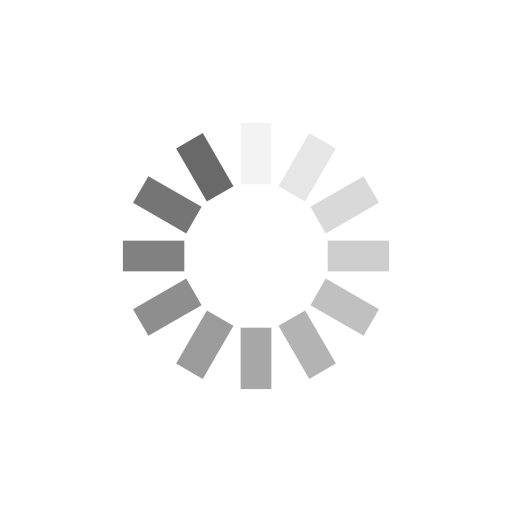
t = 0.00 s
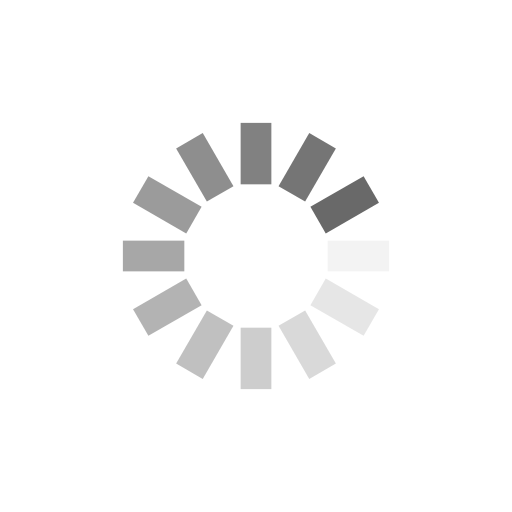
t = 0.25 s
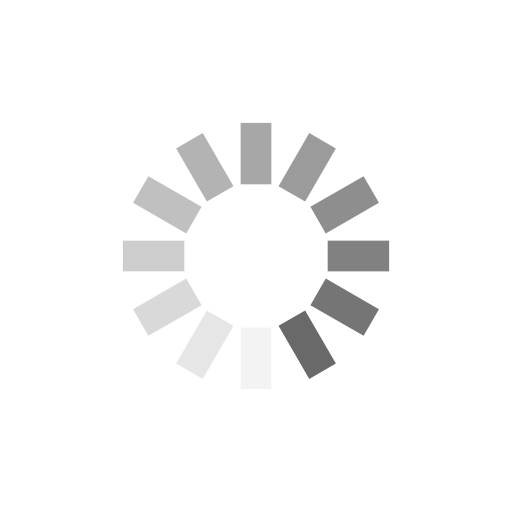
t = 0.50 s
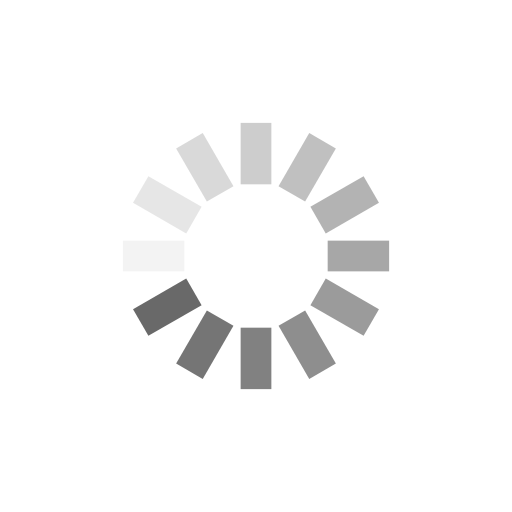
t = 0.75 s

The animated SVG that drew these frames (rendered in a browser with its animation timeline set to each time). Animation: 12 SMIL elements (animate=12); one cycle of 1.00 s, repeats indefinitely.

<?xml version="1.0" encoding="utf-8"?>
<svg xmlns="http://www.w3.org/2000/svg" xmlns:xlink="http://www.w3.org/1999/xlink" style="margin: auto; background: rgba(0, 0, 0, 0) none repeat scroll 0% 0%; display: block; shape-rendering: auto;" width="200px" height="200px" viewBox="0 0 100 100" preserveAspectRatio="xMidYMid">
<g transform="rotate(0 50 50)">
  <rect x="47" y="24" rx="0" ry="0" width="6" height="12" fill="#696969">
    <animate attributeName="opacity" values="1;0" keyTimes="0;1" dur="1s" begin="-0.9166666666666666s" repeatCount="indefinite"></animate>
  </rect>
</g><g transform="rotate(30 50 50)">
  <rect x="47" y="24" rx="0" ry="0" width="6" height="12" fill="#696969">
    <animate attributeName="opacity" values="1;0" keyTimes="0;1" dur="1s" begin="-0.8333333333333334s" repeatCount="indefinite"></animate>
  </rect>
</g><g transform="rotate(60 50 50)">
  <rect x="47" y="24" rx="0" ry="0" width="6" height="12" fill="#696969">
    <animate attributeName="opacity" values="1;0" keyTimes="0;1" dur="1s" begin="-0.75s" repeatCount="indefinite"></animate>
  </rect>
</g><g transform="rotate(90 50 50)">
  <rect x="47" y="24" rx="0" ry="0" width="6" height="12" fill="#696969">
    <animate attributeName="opacity" values="1;0" keyTimes="0;1" dur="1s" begin="-0.6666666666666666s" repeatCount="indefinite"></animate>
  </rect>
</g><g transform="rotate(120 50 50)">
  <rect x="47" y="24" rx="0" ry="0" width="6" height="12" fill="#696969">
    <animate attributeName="opacity" values="1;0" keyTimes="0;1" dur="1s" begin="-0.5833333333333334s" repeatCount="indefinite"></animate>
  </rect>
</g><g transform="rotate(150 50 50)">
  <rect x="47" y="24" rx="0" ry="0" width="6" height="12" fill="#696969">
    <animate attributeName="opacity" values="1;0" keyTimes="0;1" dur="1s" begin="-0.5s" repeatCount="indefinite"></animate>
  </rect>
</g><g transform="rotate(180 50 50)">
  <rect x="47" y="24" rx="0" ry="0" width="6" height="12" fill="#696969">
    <animate attributeName="opacity" values="1;0" keyTimes="0;1" dur="1s" begin="-0.4166666666666667s" repeatCount="indefinite"></animate>
  </rect>
</g><g transform="rotate(210 50 50)">
  <rect x="47" y="24" rx="0" ry="0" width="6" height="12" fill="#696969">
    <animate attributeName="opacity" values="1;0" keyTimes="0;1" dur="1s" begin="-0.3333333333333333s" repeatCount="indefinite"></animate>
  </rect>
</g><g transform="rotate(240 50 50)">
  <rect x="47" y="24" rx="0" ry="0" width="6" height="12" fill="#696969">
    <animate attributeName="opacity" values="1;0" keyTimes="0;1" dur="1s" begin="-0.25s" repeatCount="indefinite"></animate>
  </rect>
</g><g transform="rotate(270 50 50)">
  <rect x="47" y="24" rx="0" ry="0" width="6" height="12" fill="#696969">
    <animate attributeName="opacity" values="1;0" keyTimes="0;1" dur="1s" begin="-0.16666666666666666s" repeatCount="indefinite"></animate>
  </rect>
</g><g transform="rotate(300 50 50)">
  <rect x="47" y="24" rx="0" ry="0" width="6" height="12" fill="#696969">
    <animate attributeName="opacity" values="1;0" keyTimes="0;1" dur="1s" begin="-0.08333333333333333s" repeatCount="indefinite"></animate>
  </rect>
</g><g transform="rotate(330 50 50)">
  <rect x="47" y="24" rx="0" ry="0" width="6" height="12" fill="#696969">
    <animate attributeName="opacity" values="1;0" keyTimes="0;1" dur="1s" begin="0s" repeatCount="indefinite"></animate>
  </rect>
</g>
<!-- [ldio] generated by https://loading.io/ --></svg>
